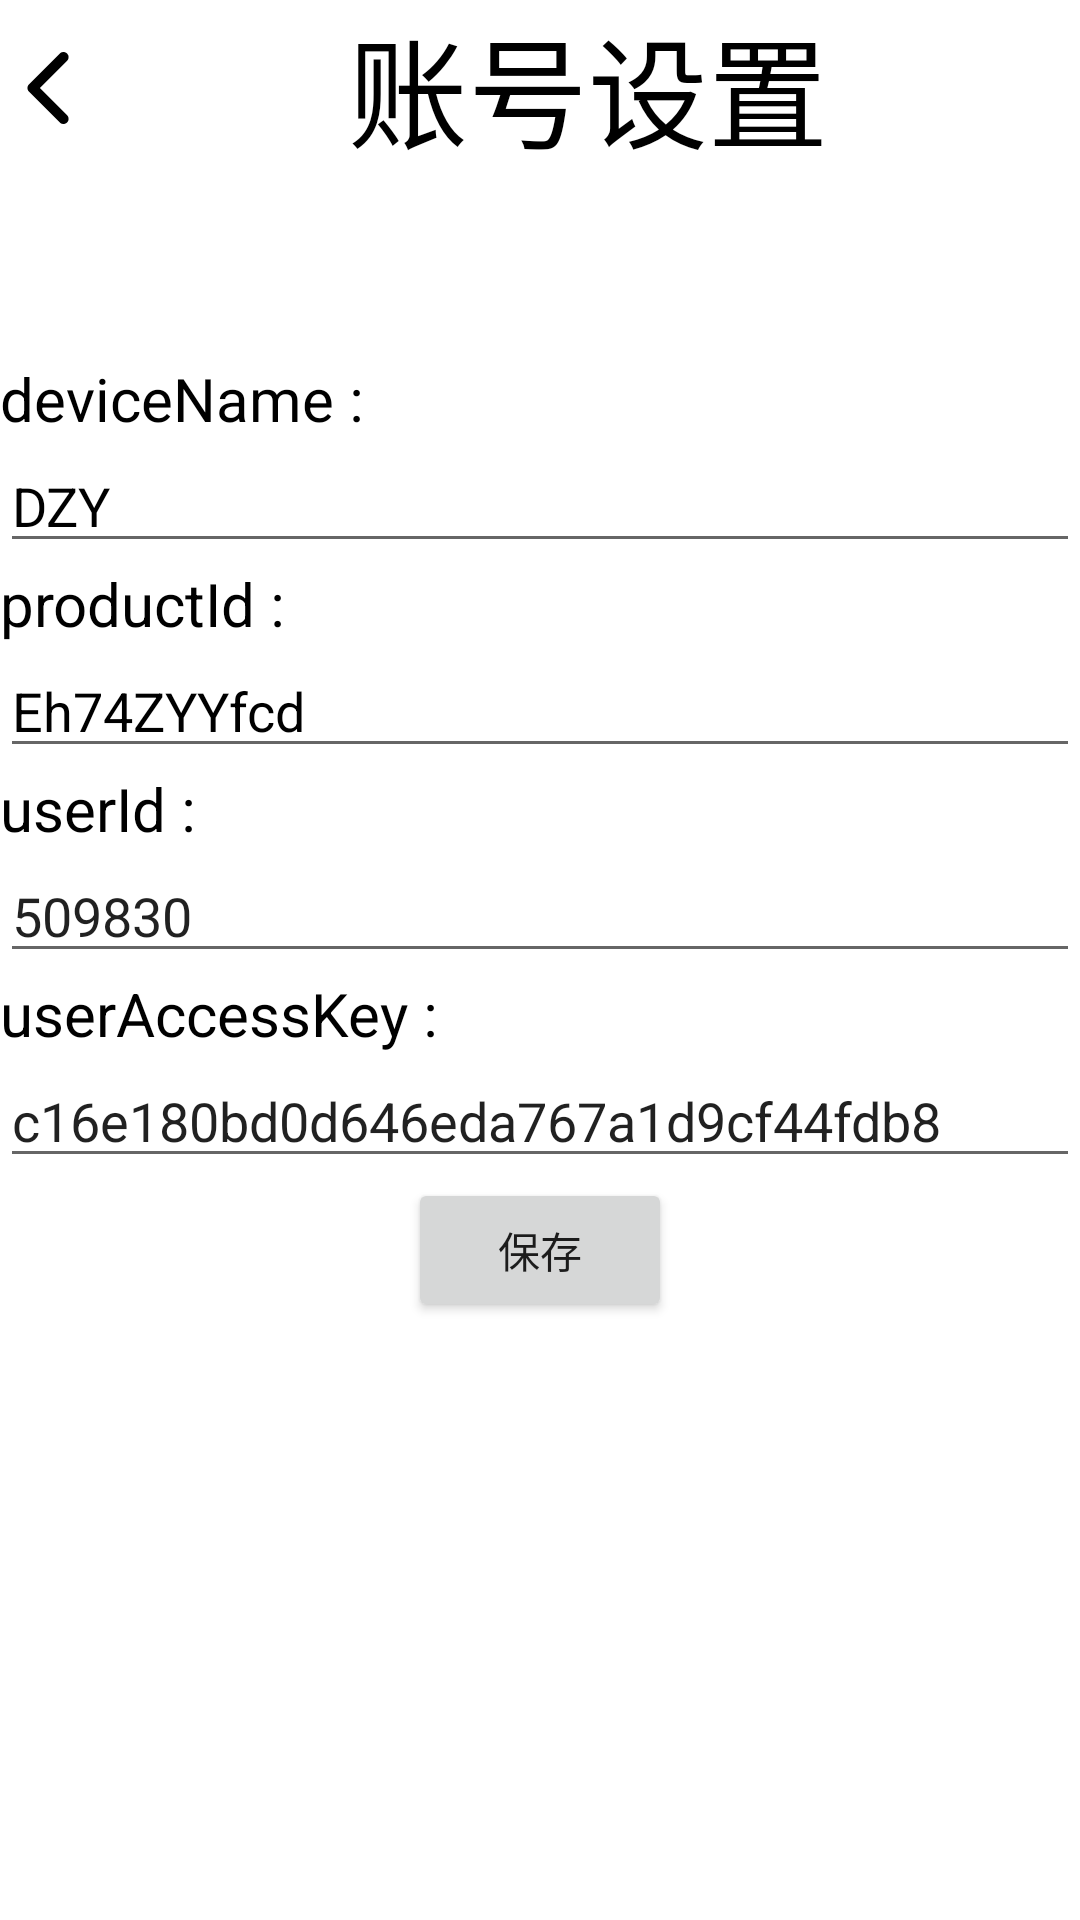

Produce the Android XML layout that renders to this screen, including the resource entries it uses.
<!-- AndroidManifest.xml: application theme Theme.OnenetGraduationproject -->
<!-- res/layout/settings.xml -->
<?xml version="1.0" encoding="utf-8"?>
<LinearLayout xmlns:android="http://schemas.android.com/apk/res/android"
    xmlns:app="http://schemas.android.com/apk/res-auto"
    android:layout_width="match_parent"
    android:layout_height="match_parent"
    android:orientation="vertical">

    <LinearLayout
        android:layout_width="match_parent"
        android:layout_height="wrap_content"
        android:orientation="horizontal">

        <ImageButton
            android:id="@+id/imageButton"
            android:layout_width="wrap_content"
            android:layout_height="match_parent"
            android:background="@android:color/transparent"
            android:scaleX="-1"
            android:layout_weight="0.05"
            app:srcCompat="@drawable/go" />

        <TextView
            android:id="@+id/textView5"
            android:layout_width="wrap_content"
            android:layout_height="wrap_content"
            android:layout_weight="1"
            android:gravity="center"
            android:text="账号设置"
            android:textColor="#000000"
            android:textSize="40dp" />

    </LinearLayout>

    <TextView
        android:id="@+id/textView6"
        android:layout_width="match_parent"
        android:layout_height="wrap_content"
        android:gravity="center_horizontal"
        android:text="吴彦祖onenet代码免费开源，欢迎使用\nbilbil搜索：帅过吴彦祖力,免费获取，切勿转卖\n觉得好用对你有帮助点击可以点这里一下支持"
        android:textColor="#000000"
        android:visibility="invisible" />

    <LinearLayout
        android:layout_width="match_parent"
        android:layout_height="wrap_content"
        android:orientation="vertical">

        <TextView
            android:id="@+id/textView"
            android:layout_width="wrap_content"
            android:layout_height="wrap_content"
            android:text="deviceName :"
            android:textColor="#000000"
            android:textSize="20dp" />

        <EditText
            android:id="@+id/deviceName"
            android:layout_width="match_parent"
            android:layout_height="wrap_content"
            android:ems="10"
            android:inputType="text"
            android:text="DZY"
            android:textColor="#000000" />

    </LinearLayout>

    <LinearLayout
        android:layout_width="match_parent"
        android:layout_height="wrap_content"
        android:orientation="vertical">

        <TextView
            android:id="@+id/textView2"
            android:layout_width="wrap_content"
            android:layout_height="wrap_content"
            android:text="productId :"
            android:textColor="#000000"
            android:textSize="20dp" />

        <EditText
            android:id="@+id/productId"
            android:layout_width="match_parent"
            android:layout_height="wrap_content"
            android:ems="10"
            android:inputType="text"
            android:text="Eh74ZYYfcd"
            android:textColor="#000000" />

    </LinearLayout>

    <LinearLayout
        android:layout_width="match_parent"
        android:layout_height="wrap_content"

        android:orientation="vertical">

        <TextView
            android:id="@+id/textView3"
            android:layout_width="wrap_content"
            android:layout_height="wrap_content"
            android:text="userId :"
            android:textColor="#000000"
            android:textSize="20dp" />

        <EditText
            android:id="@+id/userId"
            android:layout_width="match_parent"
            android:layout_height="wrap_content"
            android:ems="10"
            android:inputType="text"
            android:text="509830" />

    </LinearLayout>

    <LinearLayout
        android:layout_width="match_parent"
        android:layout_height="wrap_content"

        android:orientation="vertical">

        <TextView
            android:id="@+id/textView4"
            android:layout_width="wrap_content"
            android:layout_height="wrap_content"
            android:text="userAccessKey :"
            android:textColor="#000000"
            android:textSize="20dp" />

        <EditText
            android:id="@+id/userAccessKey"
            android:layout_width="match_parent"
            android:layout_height="wrap_content"
            android:ems="10"
            android:inputType="text"
            android:text="c16e180bd0d646eda767a1d9cf44fdb8" />

    </LinearLayout>

    <LinearLayout
        android:layout_width="match_parent"
        android:layout_height="wrap_content"
        android:gravity="center"
        android:orientation="horizontal">

        <Button
            android:id="@+id/button"
            android:layout_width="wrap_content"
            android:layout_height="wrap_content"
            android:text="保存" />
    </LinearLayout>

</LinearLayout>
<!-- resources referenced by this layout -->
<resources>
  <!-- drawable go (drawable) -->
  <vector xmlns:android="http://schemas.android.com/apk/res/android"
      android:width="24dp"
      android:height="24dp"
      android:viewportWidth="1024"
      android:viewportHeight="1024">
    <path
        android:fillColor="#FF000000"
        android:pathData="M245,895.2l383.1,-383.1L240,124.1l0.1,-0c-12.7,-13.1 -20.5,-31 -20.5,-50.7 0,-40.4 32.7,-73.1 73.1,-73.1 19.7,0 37.6,7.8 50.7,20.5l0,-0 438.7,438.7 -0,0c13.8,13.3 22.4,31.9 22.4,52.6 0,0.1 0,0.1 0,0.2 0,0.1 0,0.1 0,0.1 0,20.7 -8.6,39.3 -22.4,52.6l0,0L343.4,1003.7l-0.2,-0.2c-13.1,12.6 -31,20.3 -50.6,20.3 -40.4,0 -73.1,-32.7 -73.1,-73.1C219.5,928.5 229.4,908.7 245,895.2z"/>
  </vector>
  <style name="Theme.OnenetGraduationproject" parent="Theme.MaterialComponents.DayNight.NoActionBar.Bridge">
          
          <item name="colorPrimary">@color/primary</item>
          <item name="colorPrimaryVariant">@color/primary</item>
          <item name="colorOnPrimary">@color/white</item>
          
          <item name="android:windowBackground">@color/white</item>
          
          <item name="android:forceDarkAllowed" tools:targetApi="q">false</item>
  
          
          <item name="android:windowFullscreen">true</item> 
          <item name="android:windowNoTitle">true</item> 
          <item name="android:windowContentOverlay">@null</item> 
  
          
          <item name="android:windowTranslucentStatus">false</item>
          <item name="android:windowTranslucentNavigation">false</item>
          <item name="android:statusBarColor">@android:color/transparent</item>
          <item name="android:navigationBarColor">@android:color/transparent</item>
      </style>
  <color name="primary">#FF6200EE</color>
  <color name="white">#FFFFFFFF</color>
</resources>
